Photos from the image-classification dataset "PBC_balanced_notebook" in the GitHub repository AslihanINAN/PBCNet-SE-MBConv. Its 7 classes are: basophil, eosinophil, erythroblast, lymphocyte, monocyte, neutrophil, platelet.

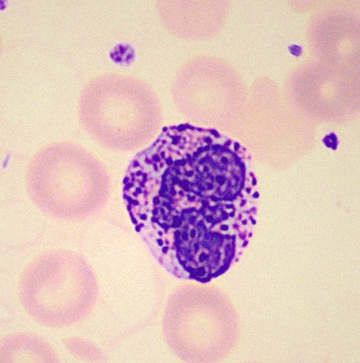
Label: basophil

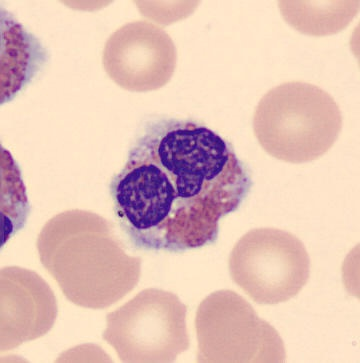
Label: eosinophil

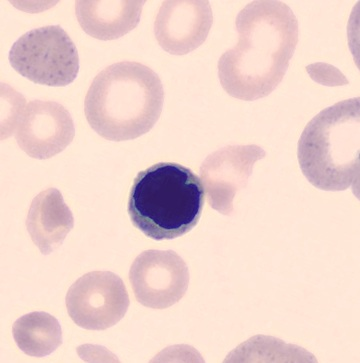
Label: erythroblast

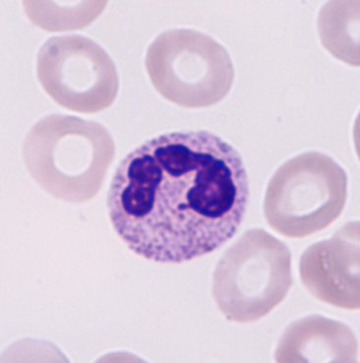
Label: neutrophil

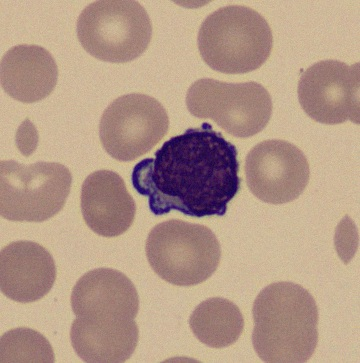
Label: lymphocyte

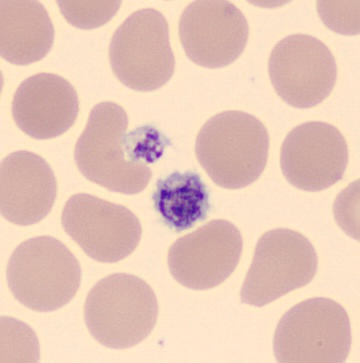
Label: platelet
